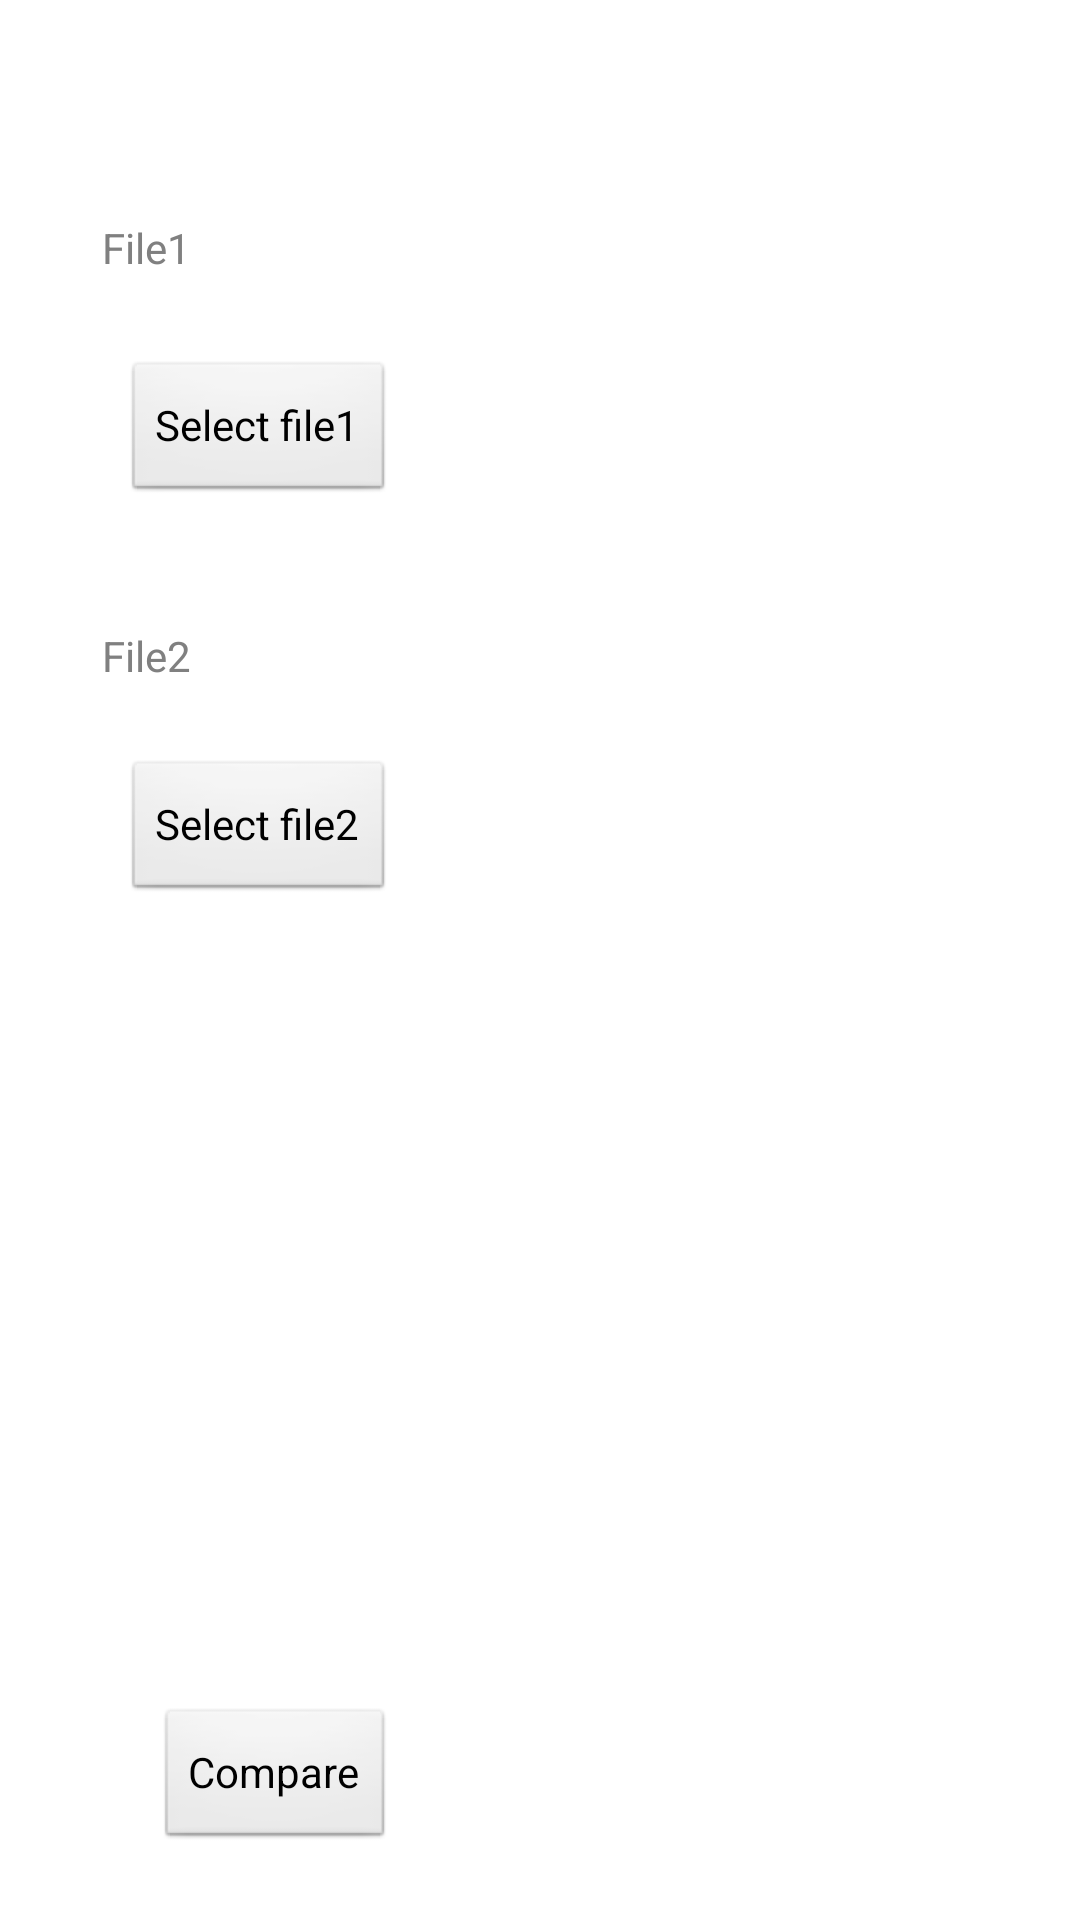

Write the Android layout XML for this screen, with the resource values it uses.
<!-- AndroidManifest.xml: application theme AppTheme -->
<!-- res/layout/activity_main.xml -->
<RelativeLayout xmlns:android="http://schemas.android.com/apk/res/android"
    xmlns:tools="http://schemas.android.com/tools"
    android:layout_width="match_parent"
    android:layout_height="match_parent"
    
    tools:context=".MainActivity" >

    <TextView
        android:id="@+id/file1"
        android:layout_width="wrap_content"
        android:layout_height="wrap_content"
        android:layout_alignParentLeft="true"
        android:layout_alignParentTop="true"
        android:layout_marginLeft="34dp"
        android:layout_marginTop="73dp"
        android:ems="10" 
        android:hint="File1">

        <requestFocus />
    </TextView>

    <Button
        android:id="@+id/btnfile1"
        android:layout_width="wrap_content"
        android:layout_height="wrap_content"
        android:layout_alignRight="@+id/file1"
        android:layout_below="@+id/file1"
        android:layout_marginRight="66dp"
        android:layout_marginTop="28dp"
        android:text="Select file1" />

    <Button
        android:id="@+id/btnfile2"
        android:layout_width="wrap_content"
        android:layout_height="wrap_content"
        android:layout_alignLeft="@+id/btnfile1"
        android:layout_below="@+id/file2"
        android:layout_marginTop="25dp"
        android:text="Select file2" />

    <Button
        android:id="@+id/btnCompare"
        android:layout_width="wrap_content"
        android:layout_height="wrap_content"
        android:layout_alignParentBottom="true"
        android:layout_alignRight="@+id/btnfile2"
        android:layout_marginBottom="23dp"
        android:text="Compare" />

    <TextView
        android:id="@+id/file2"
        android:layout_width="wrap_content"
        android:layout_height="wrap_content"
        android:layout_alignLeft="@+id/file1"
        android:layout_below="@+id/btnfile1"
        android:layout_marginTop="41dp"
        android:ems="10" 
        android:hint="File2"
        />

    
</RelativeLayout>
<!-- resources referenced by this layout -->
<resources>
  <style name="AppTheme" parent="AppBaseTheme">
          
      </style>
  <style name="AppBaseTheme" parent="android:Theme.Light">
          
      </style>
</resources>
